Run: headless pygame with SDL's dummy video driver; simulated clock (each Clock.tick advances the game by its frame time, no real sleeping); random seed 0; keys injected as events and as key.get_pressed() state; no mouse input.
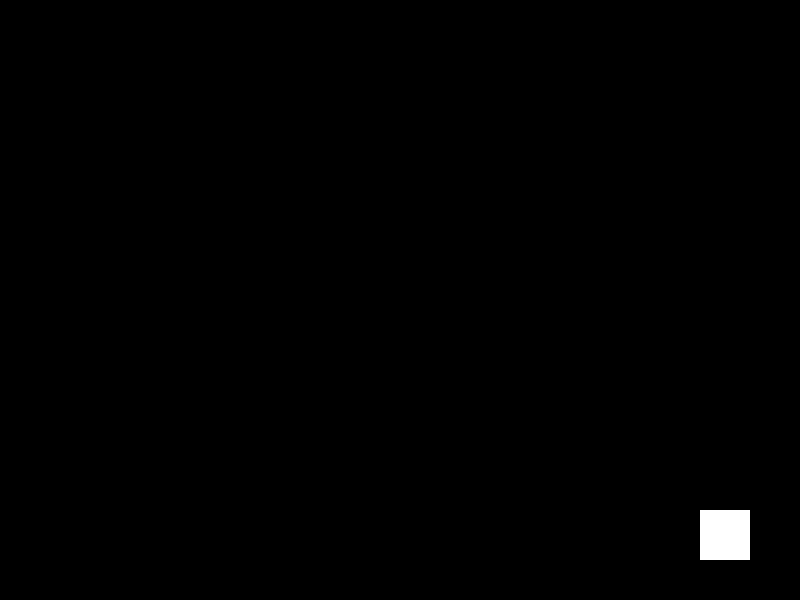
Frame 1 of 4 · flips 1–60 · no input
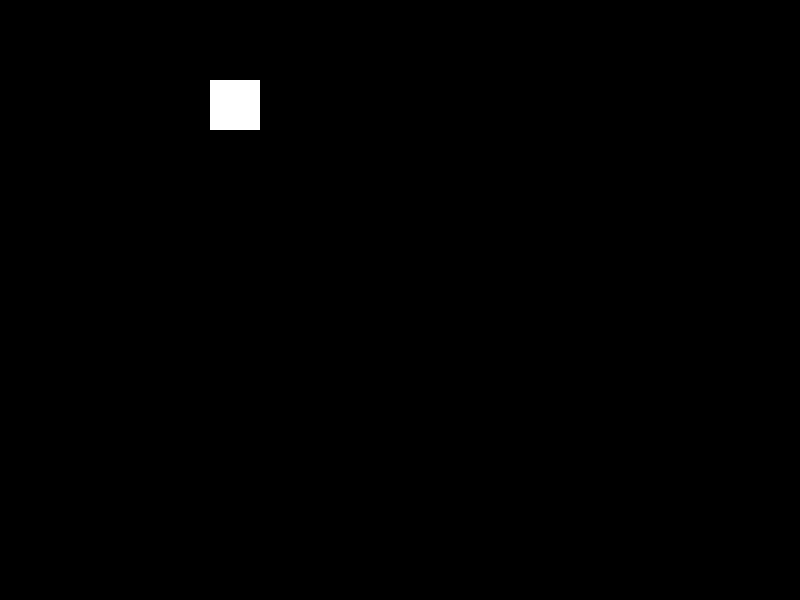
Frame 2 of 4 · flips 61–180 · tapped SPACE, RETURN · held RIGHT (→), D
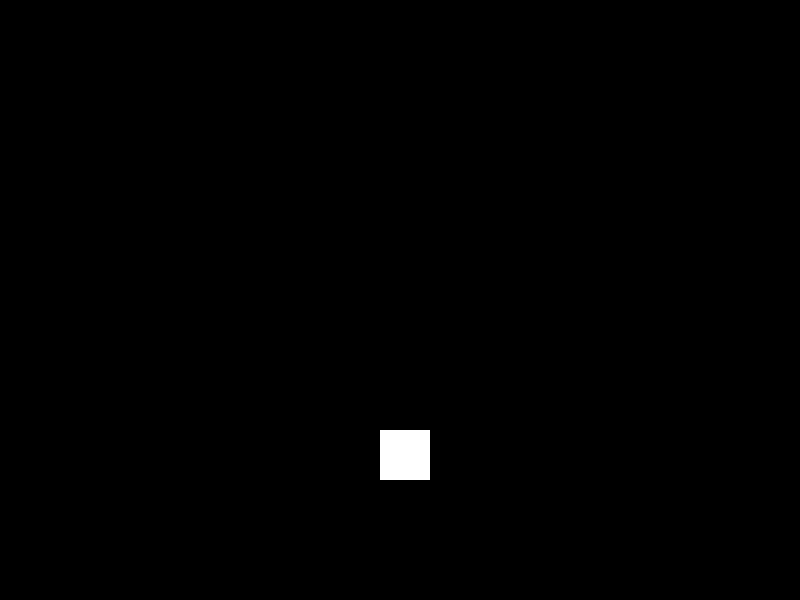
Frame 3 of 4 · flips 181–300 · held DOWN (↓), S
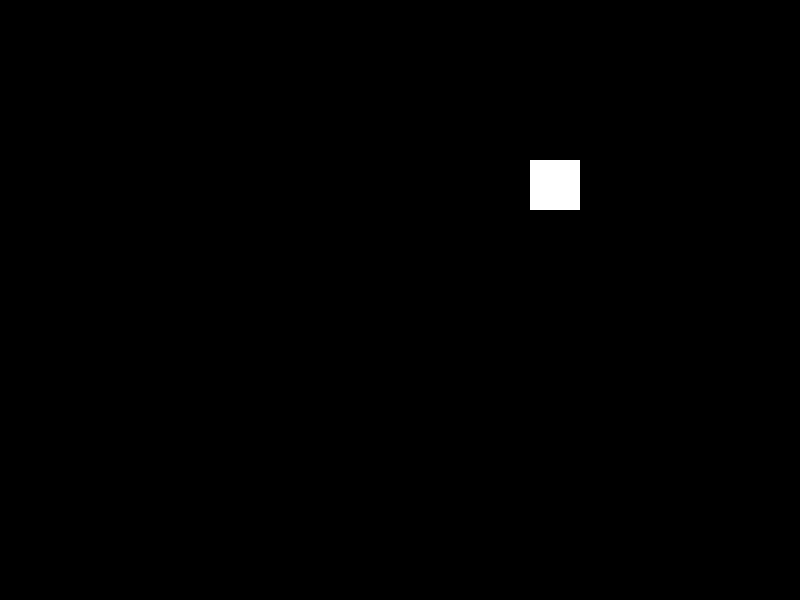
Frame 4 of 4 · flips 301–420 · held LEFT (←), A, UP (↑), W

The pygame program that drew these frames:

import pygame
import sys

# Инициализация Pygame
pygame.init()

# Установка размеров окна
width, height = 800, 600
screen = pygame.display.set_mode((width, height))

# Определение цвета
BLACK = (0, 0, 0)
WHITE = (255, 255, 255)

# Начальные параметры объекта
rect_x, rect_y = 400, 300
rect_width, rect_height = 50, 50
rect_speed_x, rect_speed_y = 5, 5

# Главный игровой цикл
while True:
    for event in pygame.event.get():
        if event.type == pygame.QUIT:
            pygame.quit()
            sys.exit()

    # Обновление позиции объекта
    rect_x += rect_speed_x
    rect_y += rect_speed_y

    # Проверка на соприкосновение с границами окна
    if rect_x < 0 or rect_x + rect_width > width:
        rect_speed_x = -rect_speed_x  # Отразить по X

    if rect_y < 0 or rect_y + rect_height > height:
        rect_speed_y = -rect_speed_y  # Отразить по Y

    # Очистка экрана
    screen.fill(BLACK)

    # Рисуем объект
    pygame.draw.rect(screen, WHITE, (rect_x, rect_y, rect_width, rect_height))

    # Обновление дисплея
    pygame.display.flip()

    # Ограничение кадровой скорости
    pygame.time.Clock().tick(60)

pygame.quit()
